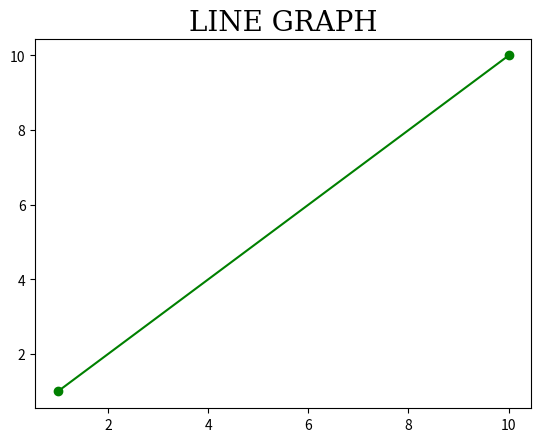

This figure's Python source:

import matplotlib.pyplot as plt
import numpy as np

x = np.array([1,10])
y = np.array([1,10])

plt.plot(x,y,'o-g')

font = {'family': 'serif','color': 'black' ,'size':20}
plt.title("LINE GRAPH", fontdict = font)

plt.show()




